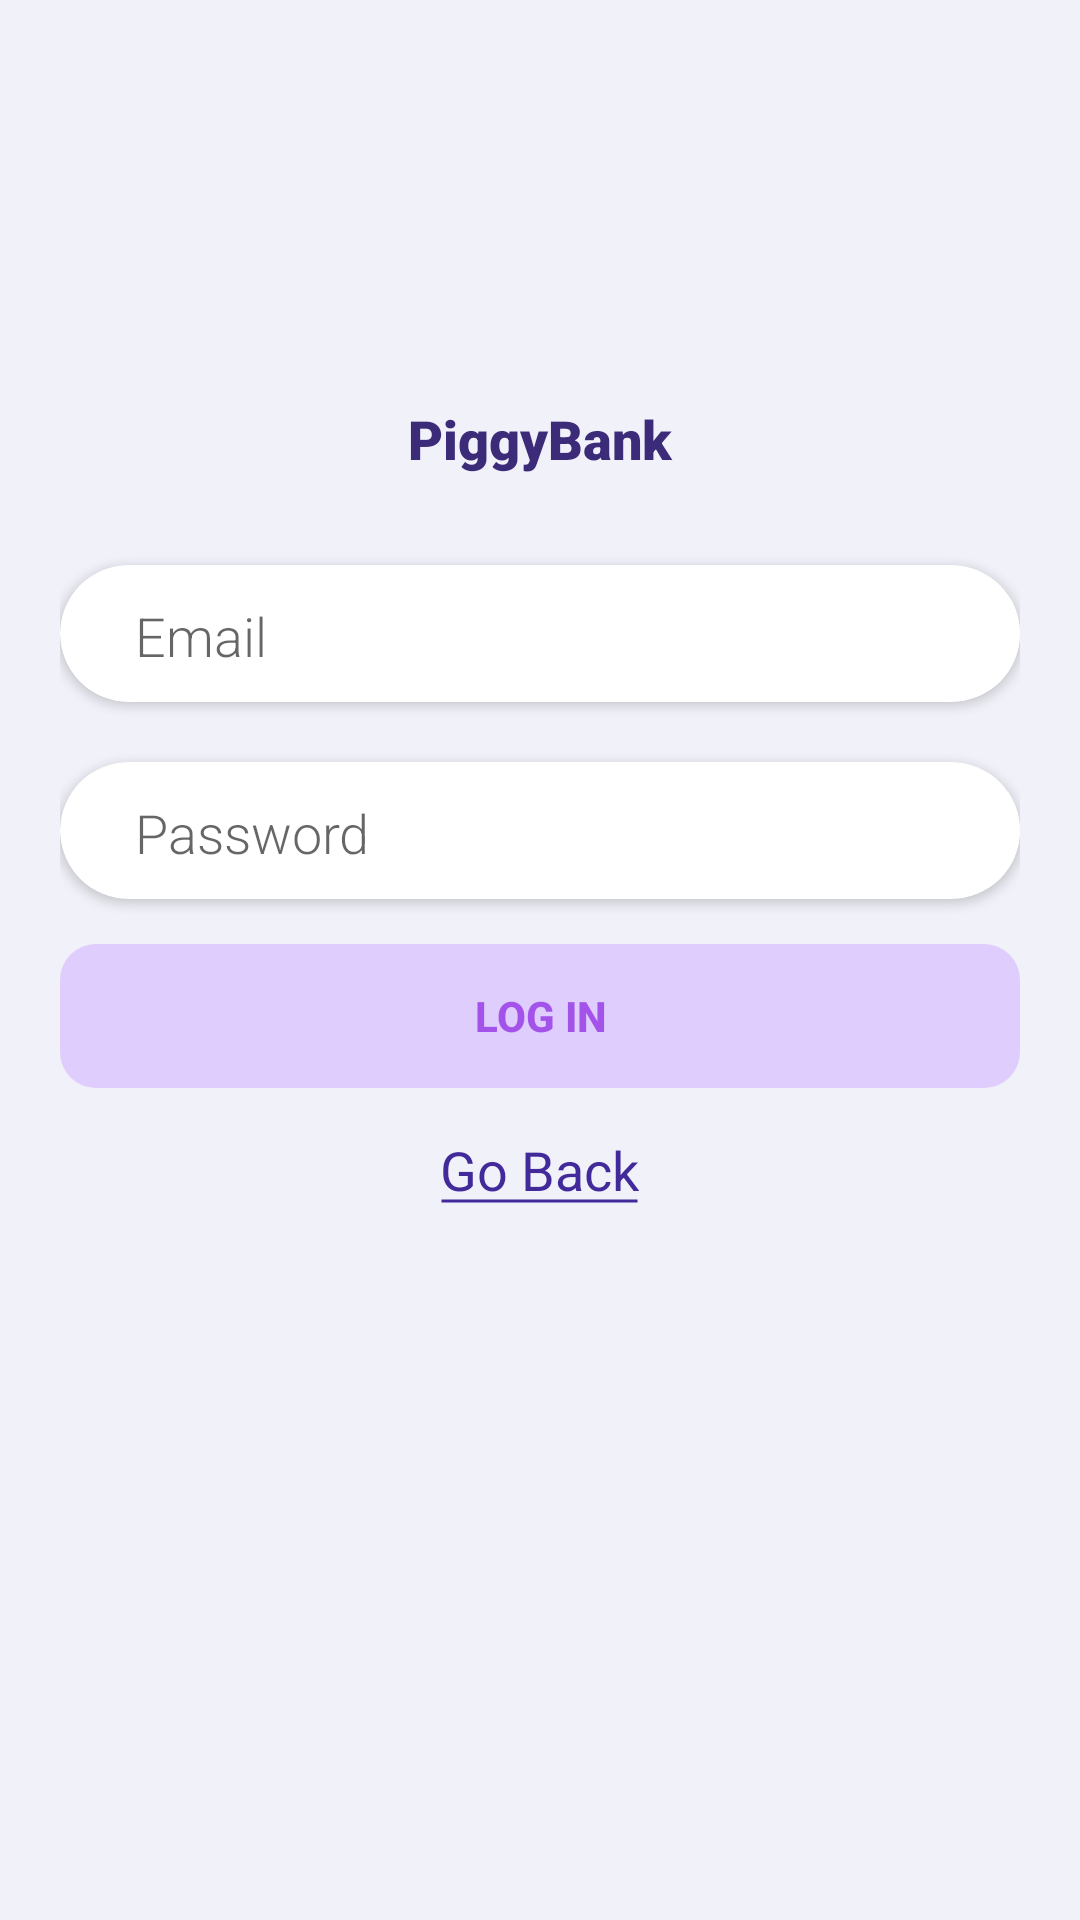

Android layout source for this screen:
<!-- AndroidManifest.xml: application theme AppTheme -->
<!-- res/layout/activity_main_login.xml -->
<?xml version="1.0" encoding="utf-8"?>
<androidx.constraintlayout.widget.ConstraintLayout xmlns:android="http://schemas.android.com/apk/res/android"
    xmlns:app="http://schemas.android.com/apk/res-auto"
    xmlns:tools="http://schemas.android.com/tools"
    android:id="@+id/layout"
    android:layout_width="match_parent"
    android:layout_height="match_parent"
    android:background="#99ECECF8">

    <LinearLayout
        android:id="@+id/linearLayout"
        android:layout_width="match_parent"
        android:layout_height="match_parent"
        android:orientation="vertical"
        android:paddingLeft="20dp"
        android:paddingTop="10dp"
        android:paddingRight="20dp"
        tools:layout_editor_absoluteX="30dp"
        tools:layout_editor_absoluteY="79dp">

        <ImageView
            android:id="@+id/imageView"
            android:layout_width="match_parent"
            android:layout_height="104dp"
            android:layout_marginTop="20dp"
            app:layout_constraintTop_toTopOf="parent"
            app:srcCompat="@drawable/ic_piggy_bank" />

        <TextView
            android:id="@+id/textView4"
            android:layout_width="match_parent"
            android:layout_height="wrap_content"
            android:layout_marginBottom="10dp"
            android:fontFamily="sans-serif-black"
            android:gravity="center"
            android:text="PiggyBank"
            android:textColor="@color/colorPrimaryDark"
            android:textSize="18sp" />

        <androidx.cardview.widget.CardView
            android:layout_width="match_parent"
            android:layout_height="wrap_content"
            android:layout_marginTop="20dp"
            android:background="@drawable/text_input"
            app:cardCornerRadius="50dp">

            <LinearLayout
                android:layout_width="match_parent"
                android:layout_height="match_parent"
                android:elevation="0sp"
                android:fadingEdge="none"
                android:orientation="horizontal"
                android:paddingTop="10dp">

                <com.google.android.material.textfield.TextInputLayout
                    android:layout_width="match_parent"
                    android:layout_height="match_parent"
                    android:layout_marginTop="-4dp"
                    android:layout_weight="1"
                    android:baselineAligned="true"
                    android:gravity="top"
                    android:paddingLeft="20dp"
                    android:paddingBottom="5dp"
                    android:requiresFadingEdge="none"
                    android:textColorHint="#825B95"
                    app:boxBackgroundColor="#00FFFFFF"
                    app:boxBackgroundMode="none"
                    app:boxStrokeColor="#00FFFFFF"
                    app:boxStrokeWidth="0dp"
                    app:hintEnabled="false">

                    <com.google.android.material.textfield.TextInputEditText
                        android:id="@+id/emailLoginInput"
                        android:layout_width="match_parent"
                        android:layout_height="match_parent"
                        android:background="@drawable/shape"
                        android:fontFamily="sans-serif-light"
                        android:hint="Email"
                        android:inputType="textEmailAddress"
                        android:paddingRight="20dp"
                        android:singleLine="true"
                        android:textColor="#825B95"
                        android:theme="@style/EditTextHandles" />
                </com.google.android.material.textfield.TextInputLayout>

            </LinearLayout>

        </androidx.cardview.widget.CardView>

        <androidx.cardview.widget.CardView
            android:layout_width="match_parent"
            android:layout_height="wrap_content"
            android:layout_marginTop="20dp"
            android:background="@drawable/text_input"
            app:cardCornerRadius="50dp">

            <LinearLayout
                android:layout_width="match_parent"
                android:layout_height="match_parent"
                android:elevation="0sp"
                android:fadingEdge="none"
                android:orientation="horizontal"
                android:paddingTop="10dp">

                <com.google.android.material.textfield.TextInputLayout
                    android:layout_width="match_parent"
                    android:layout_height="match_parent"
                    android:layout_marginTop="-4dp"
                    android:layout_weight="1"
                    android:baselineAligned="true"
                    android:gravity="top"
                    android:paddingLeft="20dp"
                    android:paddingBottom="5dp"
                    android:requiresFadingEdge="none"
                    android:textColorHint="#825B95"
                    app:boxBackgroundColor="#00FFFFFF"
                    app:boxBackgroundMode="none"
                    app:boxStrokeColor="#00FFFFFF"
                    app:boxStrokeWidth="0dp"
                    app:hintEnabled="false">

                    <com.google.android.material.textfield.TextInputEditText
                        android:id="@+id/passLoginInput"
                        android:layout_width="match_parent"
                        android:layout_height="match_parent"
                        android:background="@drawable/shape"
                        android:fontFamily="sans-serif-light"
                        android:hint="Password"
                        android:inputType="textPassword"
                        android:paddingRight="20dp"
                        android:singleLine="true"
                        android:textColor="#825B95"
                        android:theme="@style/EditTextHandles" />
                </com.google.android.material.textfield.TextInputLayout>

            </LinearLayout>

        </androidx.cardview.widget.CardView>

        <LinearLayout
            android:layout_width="match_parent"
            android:layout_height="wrap_content"
            android:layout_marginTop="15dp"
            android:layout_marginBottom="15dp"
            android:gravity="center"
            android:orientation="vertical">

            <Button
                android:id="@+id/loginBtn"
                android:layout_width="match_parent"
                android:layout_height="wrap_content"
                android:layout_weight="1"
                android:background="@drawable/border_round_discard"
                android:fontFamily="sans-serif-medium"
                android:stateListAnimator="@null"
                android:text="Log in"
                android:textColor="@color/colorPrimary"
                android:textStyle="bold" />

            <TextView
                android:id="@+id/goBackBtn"
                android:layout_width="wrap_content"
                android:layout_height="wrap_content"
                android:layout_marginTop="15dp"
                android:layout_marginBottom="10dp"
                android:background="@drawable/border_bottom"
                android:fontFamily="sans-serif"
                android:gravity="center"
                android:text="Go Back"
                android:textColor="#422A9A"
                android:textSize="18sp" />
        </LinearLayout>

    </LinearLayout>

</androidx.constraintlayout.widget.ConstraintLayout>
<!-- resources referenced by this layout -->
<resources>
  <color name="colorPrimary">#A453EA</color>
  <color name="colorPrimaryDark">#3C2B78</color>
  <!-- drawable border_bottom (drawable) -->
  <?xml version="1.0" encoding="utf-8"?>
  <layer-list xmlns:android="http://schemas.android.com/apk/res/android" >
      <item android:top="22dp" android:bottom="1dp">
          <shape
              android:shape="line">
              <stroke android:width="1dp" android:color="#422A9A" />
              <solid android:color="#00000000" />
          </shape>
      </item>
  
  </layer-list>
  <!-- drawable border_round_discard (drawable-v24) -->
  <?xml version="1.0" encoding="utf-8"?>
  <selector xmlns:android="http://schemas.android.com/apk/res/android">
      <item>
      <shape>
          <solid android:color="#DECDFD" />
          <corners android:radius="12dp"/>
      </shape>
      </item>
  
  </selector>
  <!-- drawable ic_piggy_bank: vector/xml drawable (drawable, 2868 chars, omitted) -->
  <!-- drawable shape (drawable-v24) -->
  <shape
      xmlns:android="http://schemas.android.com/apk/res/android"
      android:shape="rectangle"   >
  
      <solid
          android:color="#FFFFFF" >
      </solid>
  
      <padding
          android:left="5dp"
          android:top="5dp"
          android:right="5dp"
          android:bottom="5dp"    >
      </padding>
  
      <corners
          android:radius="11dp"   >
      </corners>
  
  </shape>
  <!-- drawable text_input (drawable) -->
  <?xml version="1.0" encoding="utf-8"?>
  <selector xmlns:android="http://schemas.android.com/apk/res/android">
          <item>
              <layer-list>
                  <item>
                      <shape>
                          <solid android:color="#00FFFFFF"/>
                          <corners android:radius="50dp" />
                          <stroke android:width="1dp" android:color="@color/colorPrimaryText" />
                      </shape>
                  </item>
              </layer-list>
          </item>
  </selector>
  <style name="EditTextHandles">
          <item name="colorControlNormal">#fff</item>
          <item name="colorControlActivated">#6F1180</item>
      </style>
  <style name="AppTheme" parent="Theme.MaterialComponents.Light.Bridge">
          
          <item name="colorPrimary">@color/colorPrimary</item>
          <item name="colorPrimaryDark">@color/colorPrimaryDark</item>
          <item name="colorAccent">@color/colorAccent</item>
      </style>
  <color name="colorPrimaryText">#170229</color>
  <color name="colorAccent">#EAB93F</color>
</resources>
